The GitHub repository feanored/astrostats-2025 contains a labelled image folder "dataset" with 2 categories: barred spiral galaxy, round smooth galaxy. Examples follow, each with its label.

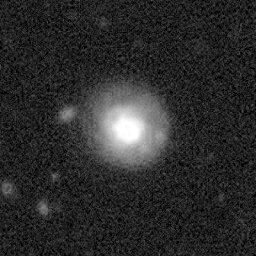
Label: barred spiral galaxy

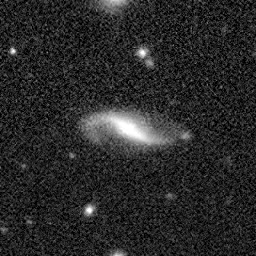
Label: round smooth galaxy

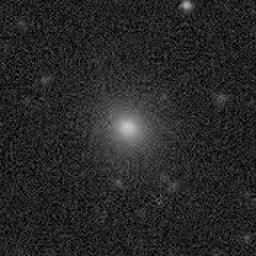
Label: barred spiral galaxy

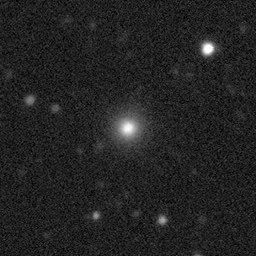
Label: barred spiral galaxy

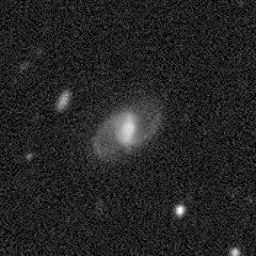
Label: round smooth galaxy

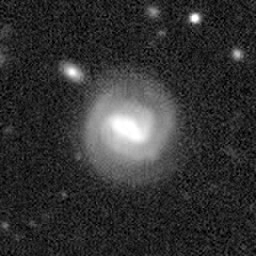
Label: round smooth galaxy
